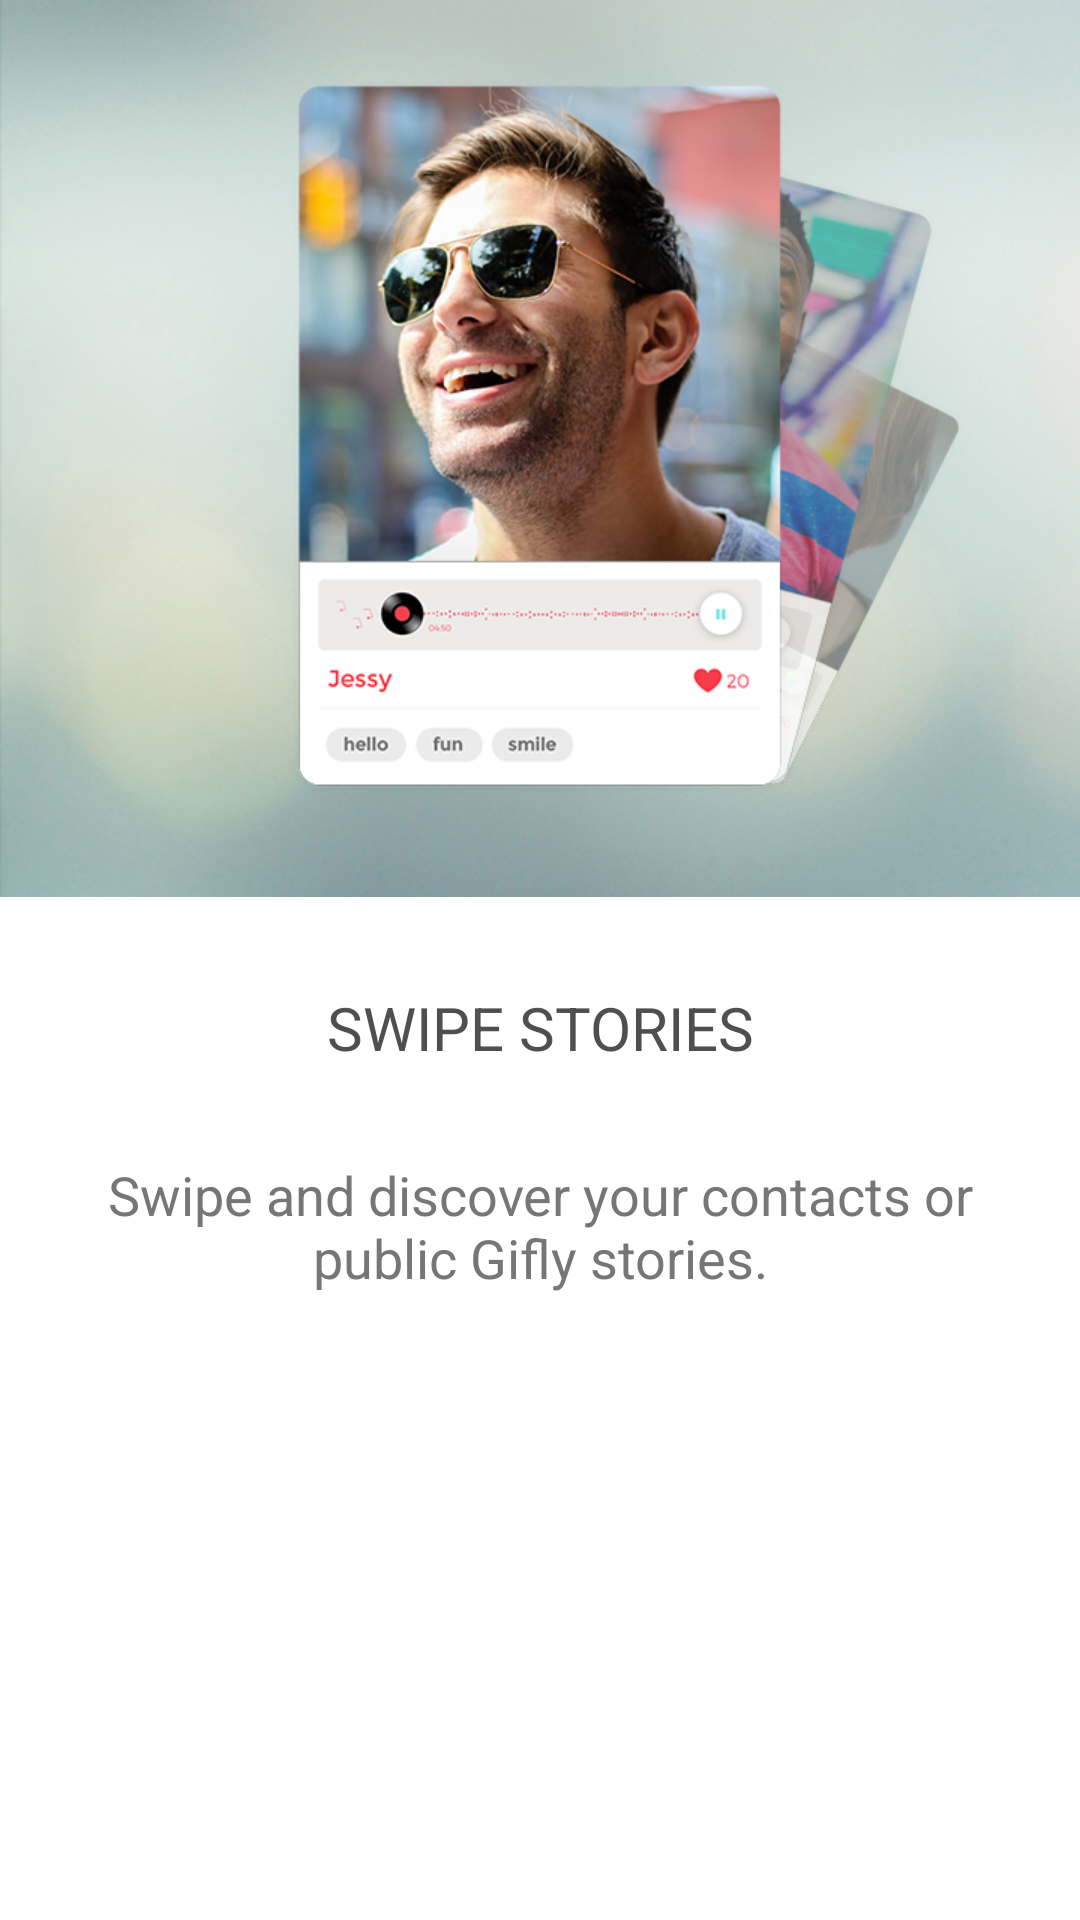

This screen was rendered from an Android layout file. Write that file and the resources it references.
<!-- AndroidManifest.xml: application theme AppTheme.NoActionBar -->
<!-- res/layout/welcome_slide4.xml -->
<?xml version="1.0" encoding="utf-8"?>
<RelativeLayout xmlns:android="http://schemas.android.com/apk/res/android"
    android:layout_width="match_parent"
    android:layout_height="match_parent"
    android:background="@android:color/white">

    <LinearLayout
        android:layout_width="wrap_content"
        android:layout_height="wrap_content"
        android:gravity="center_horizontal"
        android:orientation="vertical">

        <RelativeLayout
            android:layout_width="match_parent"
            android:layout_height="wrap_content"
            android:background="@mipmap/slide4"/>

        <TextView
            android:layout_width="wrap_content"
            android:layout_height="wrap_content"
            android:layout_marginTop="30dp"
            android:text="@string/slide_4_title"
            android:textColor="@color/slide_title"
            android:textSize="@dimen/slide_title"
            android:textAlignment="center"/>

        <TextView
            android:layout_width="wrap_content"
            android:layout_height="wrap_content"
            android:layout_marginTop="30dp"
            android:paddingLeft="@dimen/desc_padding"
            android:paddingRight="@dimen/desc_padding"
            android:text="@string/slide_4_desc"
            android:textAlignment="center"
            android:textColor="@color/slide_desc"
            android:textSize="@dimen/slide_desc" />

    </LinearLayout>


</RelativeLayout>
<!-- resources referenced by this layout -->
<resources>
  <color name="slide_desc">#767676</color>
  <color name="slide_title">#4f4f4f</color>
  <dimen name="desc_padding">20dp</dimen>
  <dimen name="slide_desc">18sp</dimen>
  <dimen name="slide_title">20sp</dimen>
  <!-- mipmap slide4: png bitmap (mipmap-xhdpi, 523644 bytes) -->
  <string name="slide_4_desc">Swipe and discover your contacts or public Gifly stories.</string>
  <string name="slide_4_title">SWIPE STORIES</string>
  <style name="AppTheme.NoActionBar">
          <item name="windowActionBar">false</item>
          <item name="windowNoTitle">true</item>
          <item name="android:windowDrawsSystemBarBackgrounds">true</item>
          <item name="android:statusBarColor">@color/actionbarBG</item>
      </style>
  <color name="actionbarBG">#5ed7e0</color>
</resources>
